Dataset: dog&cat (GitHub, jakhon37/my_classification). Classes: cats, dogs.

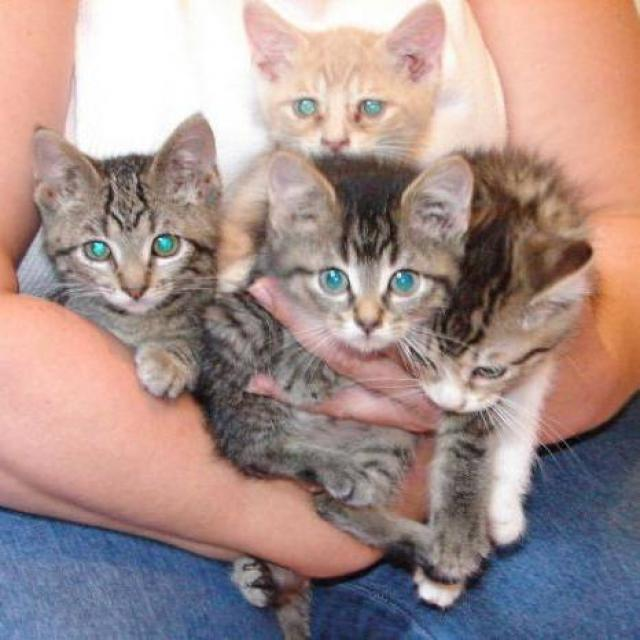
Label: cats

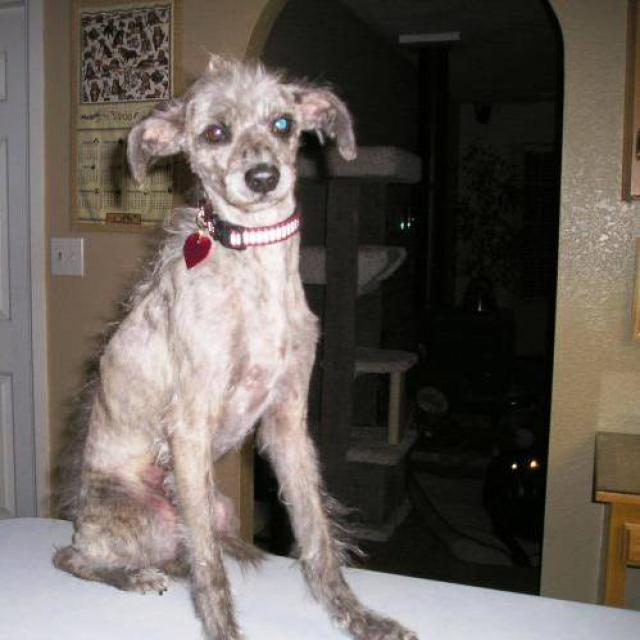
Label: dogs

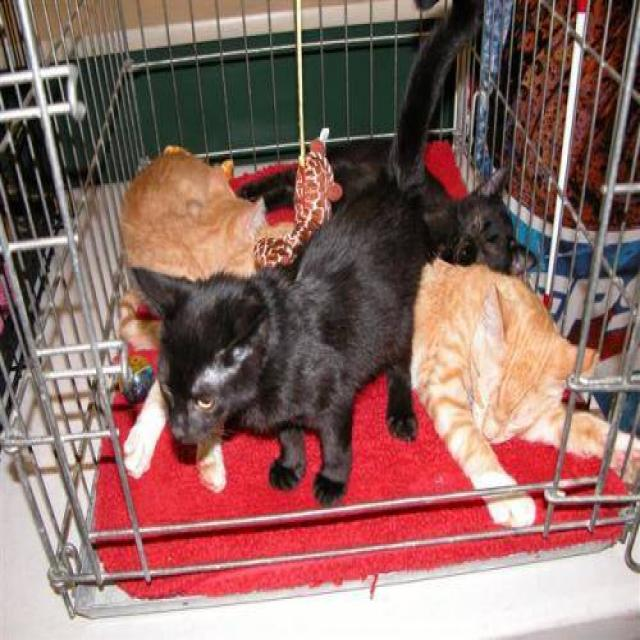
Label: cats

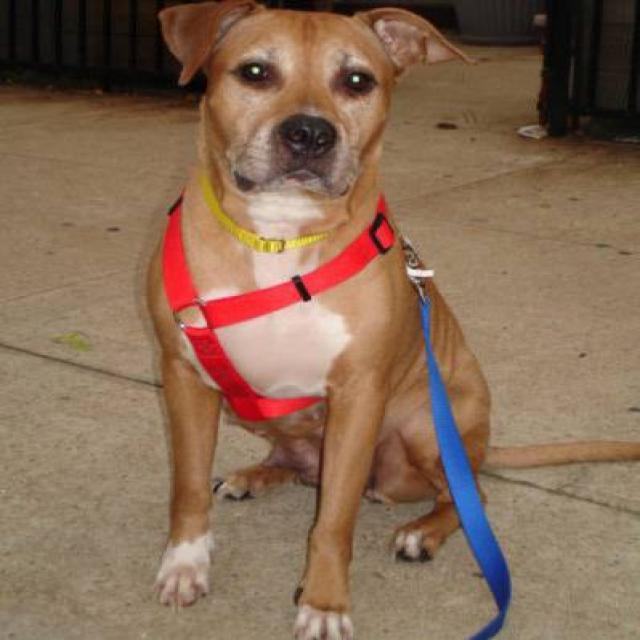
Label: dogs

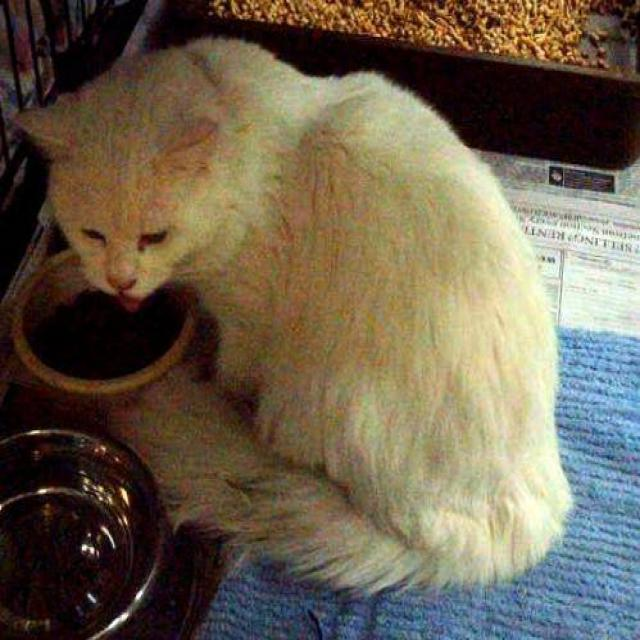
Label: cats

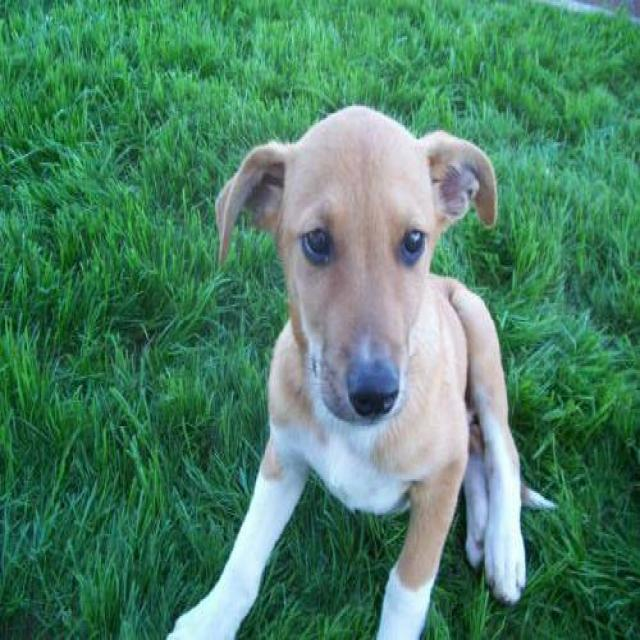
Label: dogs
